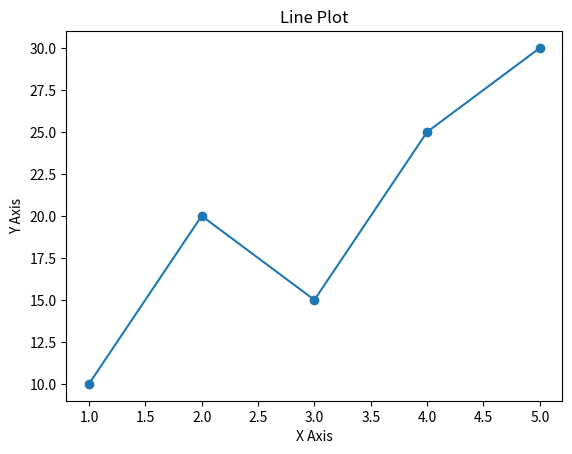

Recreate this plot in Python.
import matplotlib.pyplot as plt

x = [1,2,3,4,5]
y = [10,20,15,25,30]

plt.plot(x, y, marker='o')
plt.title("Line Plot")
plt.xlabel("X Axis")
plt.ylabel("Y Axis")

plt.show()
